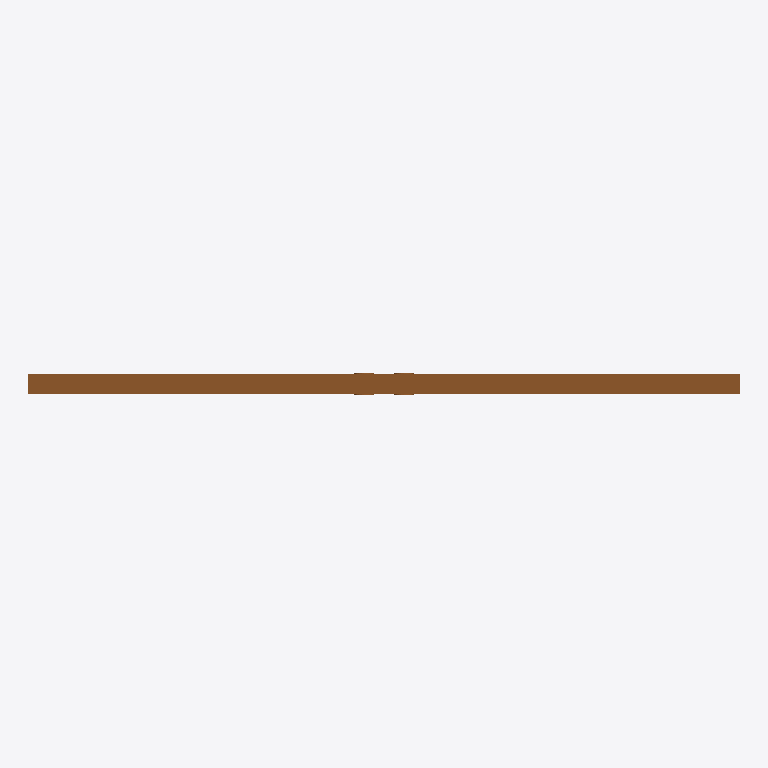
Plan cut of the same IFC building model at storey 'Level 1' (level 0.00 m, cut at 1.40 m), seen from above with north up, elements coloured by IFC class: 1 door (brown). Cut surfaces are drawn darker.
Extent 1.8 m × 0.1 m × 2.1 m (x, y, z). Storeys (1): Level 1 at 0.00 m. Elements (1): 1 IfcDoor.

HEADER;
FILE_DESCRIPTION(('ViewDefinition [CoordinationView]','ExchangeRequirement []'),'2;1');
FILE_NAME('0001','2023-06-30T11:56:31+01:00',(''),(''),'ODA SDAI 22.12','23.0.11.19 - Exporter 23.0.11.19 - Default UI','');
FILE_SCHEMA(('IFC2X3'));
ENDSEC;
DATA;
#100=IFCPROJECT('1wvILI3v16zgBy4xIXwpfU',#20,'0001',$,$,'Project Name','Project Status',(#93,#98),#90);
#112=IFCSITE('1wvILI3v16zgBy4xIXwpfS',#20,'Default',$,$,#111,$,$,.ELEMENT.,(42,21,31,181945),(-71,-3,-24,-263305),0.0,$,$);
#102=IFCBUILDING('1wvILI3v16zgBy4xIXwpfV',#20,'',$,$,#16,$,'',.ELEMENT.,$,$,#101);
#105=IFCBUILDINGSTOREY('3Zu5Bv0LOHrPC10026FoQQ',#20,'Level 1',$,'Level:8mm Head',#104,$,'Level 1',.ELEMENT.,0.0);
#1830=IFCDOOR('3nyqteln12xfI8fztwpYso',#20,'DR_2SL_Sliding Door:900x2100:442830',$,'DR_2SL_Sliding Door:900x2100',#1829,#1826,'442830',2100.000000000006,3640.00000000001);
ENDSEC;
